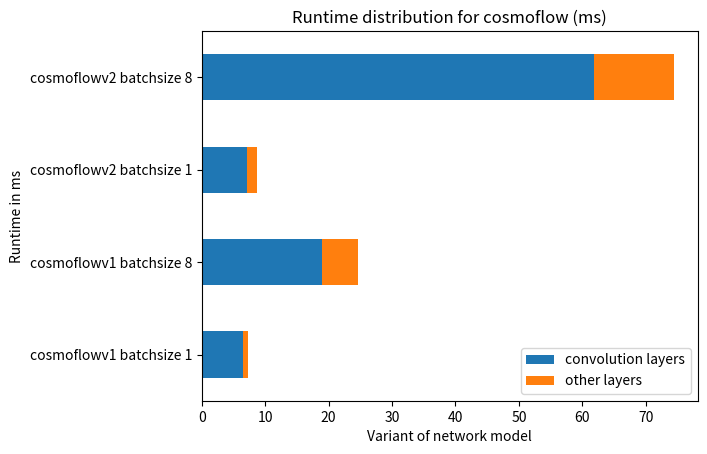

Python code for this plot: (Note: this script raises an exception after producing the figure.)
import pandas as pd
import numpy as np
import matplotlib.pyplot as plt

# load dataset
d = {'variant': ['cosmoflowv1 batchsize 1', 'cosmoflowv1 batchsize 8', 'cosmoflowv2 batchsize 1', 'cosmoflowv2 batchsize 8'], 'convolution layers': [6.56, 18.96, 7.09, 61.81], 'other layers': [0.78, 5.73, 1.66, 12.63]}
df = pd.DataFrame(data=d)

# view dataset
print(df)
  
# plot a Stacked Bar Chart using matplotlib
df.plot(
  x = 'variant', 
  kind = 'barh', 
  stacked = True, 
  title = 'Runtime distribution for cosmoflow (ms)',
  ylabel = 'Runtime in ms',
  xlabel = 'Variant of network model',
  mark_right = True)
  
df_total = df["other layers"] + df["convolution layers"]
df_rel = df[df.columns[1:]].div(df_total, 0)*100

for n in df_rel:
    for i, (cs, ab, pc) in enumerate(zip(df.iloc[:, 1:].cumsum(1)[n], 
                                         df[n], df_rel[n])):
        print(cs, ab, pc)
        # plt.text(cs - ab / 2, i, str(ab) + 'ms', 
        #          va = 'center', ha = 'center')
        
plt.savefig('outputplots/runtimebreakdown.png', bbox_inches='tight')
